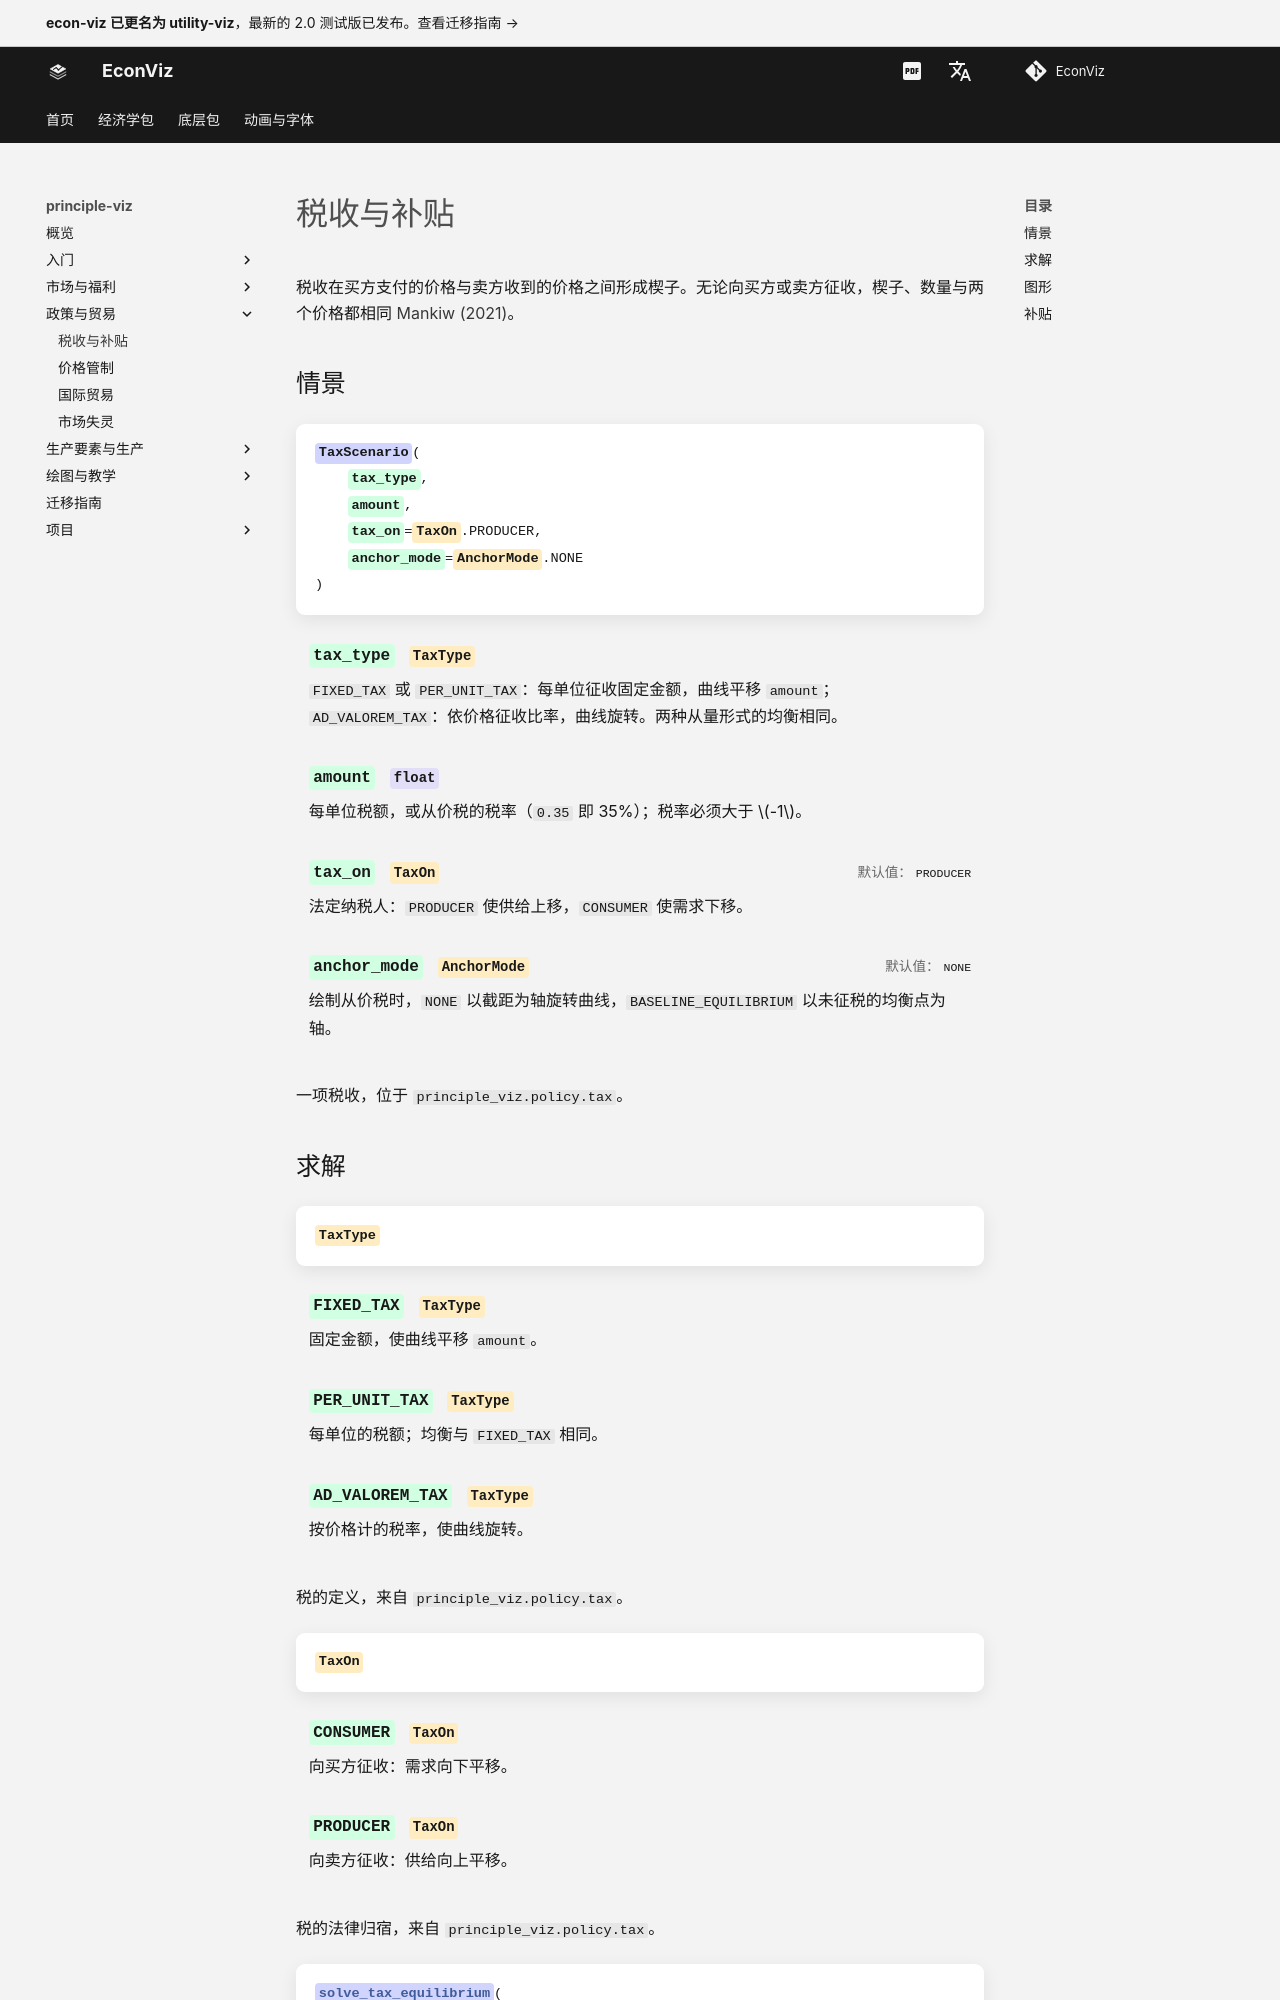

repository: EconViz/econ-viz-docs · page: zh-CN/principle-viz/guides/taxes/index.html · generator: mkdocs

---
seo_title: "税收与补贴"
---

# 税收与补贴

<span id="sec-taxes"></span>

税收在买方支付的价格与卖方收到的价格之间形成楔子。无论向买方或卖方征收，楔子、数量与两个价格都相同 [Mankiw (2021)](../project/references.md#mankiw2021)。

## 情景

<!-- api: agora.principle_viz.guides_taxes_1 -->

一项税收，位于 `principle_viz.policy.tax`。

## 求解

<!-- api: agora.principle_viz.guides_taxes_2 -->

税的定义，来自 `principle_viz.policy.tax`。

<!-- api: agora.principle_viz.guides_taxes_3 -->

税的法律归宿，来自 `principle_viz.policy.tax`。

<!-- api: agora.principle_viz.guides_taxes_4 -->

征税后的市场，返回 `TaxEquilibriumResult`：`q_star`、`consumer_price`、`producer_price`、`tax_wedge`（两价之差）与 `tax_revenue`（楔子乘以数量）。

```python
from principle_viz import solve_tax_equilibrium
from principle_viz.policy.tax import TaxOn, TaxScenario, TaxType

tax = TaxScenario(TaxType.PER_UNIT_TAX, 3.0, TaxOn.PRODUCER)
print(solve_tax_equilibrium(demand, supply, tax))
# TaxEquilibriumResult(q_star=2.5, consumer_price=7.5,
#                      producer_price=4.5, tax_wedge=3.0,
#                      tax_revenue=7.5)
```

`TaxOn.CONSUMER` 的结果相同。税率为 $r$ 的从价税使消费者价格等于生产者价格的 $(1 + r)$ 倍。

<!-- api: agora.principle_viz.guides_taxes_5 -->

并列征税前后的市场：`baseline_equilibrium`、`post_tax`、变动量 `delta_q`、`delta_p_consumer`、`delta_p_producer`，以及各自的方向（`"left"`／`"right"`、`"up"`／`"down"`）。

<!-- api: agora.principle_viz.guides_taxes_6 -->

征税曲线的几何信息：`base_curve`、`taxed_curve`、`curve_role`（`"supply"` 或 `"demand"`）与 `transform_kind`（`"shift"` 或 `"rotation"`）。`add_tax_transform()` 依此绘图。
